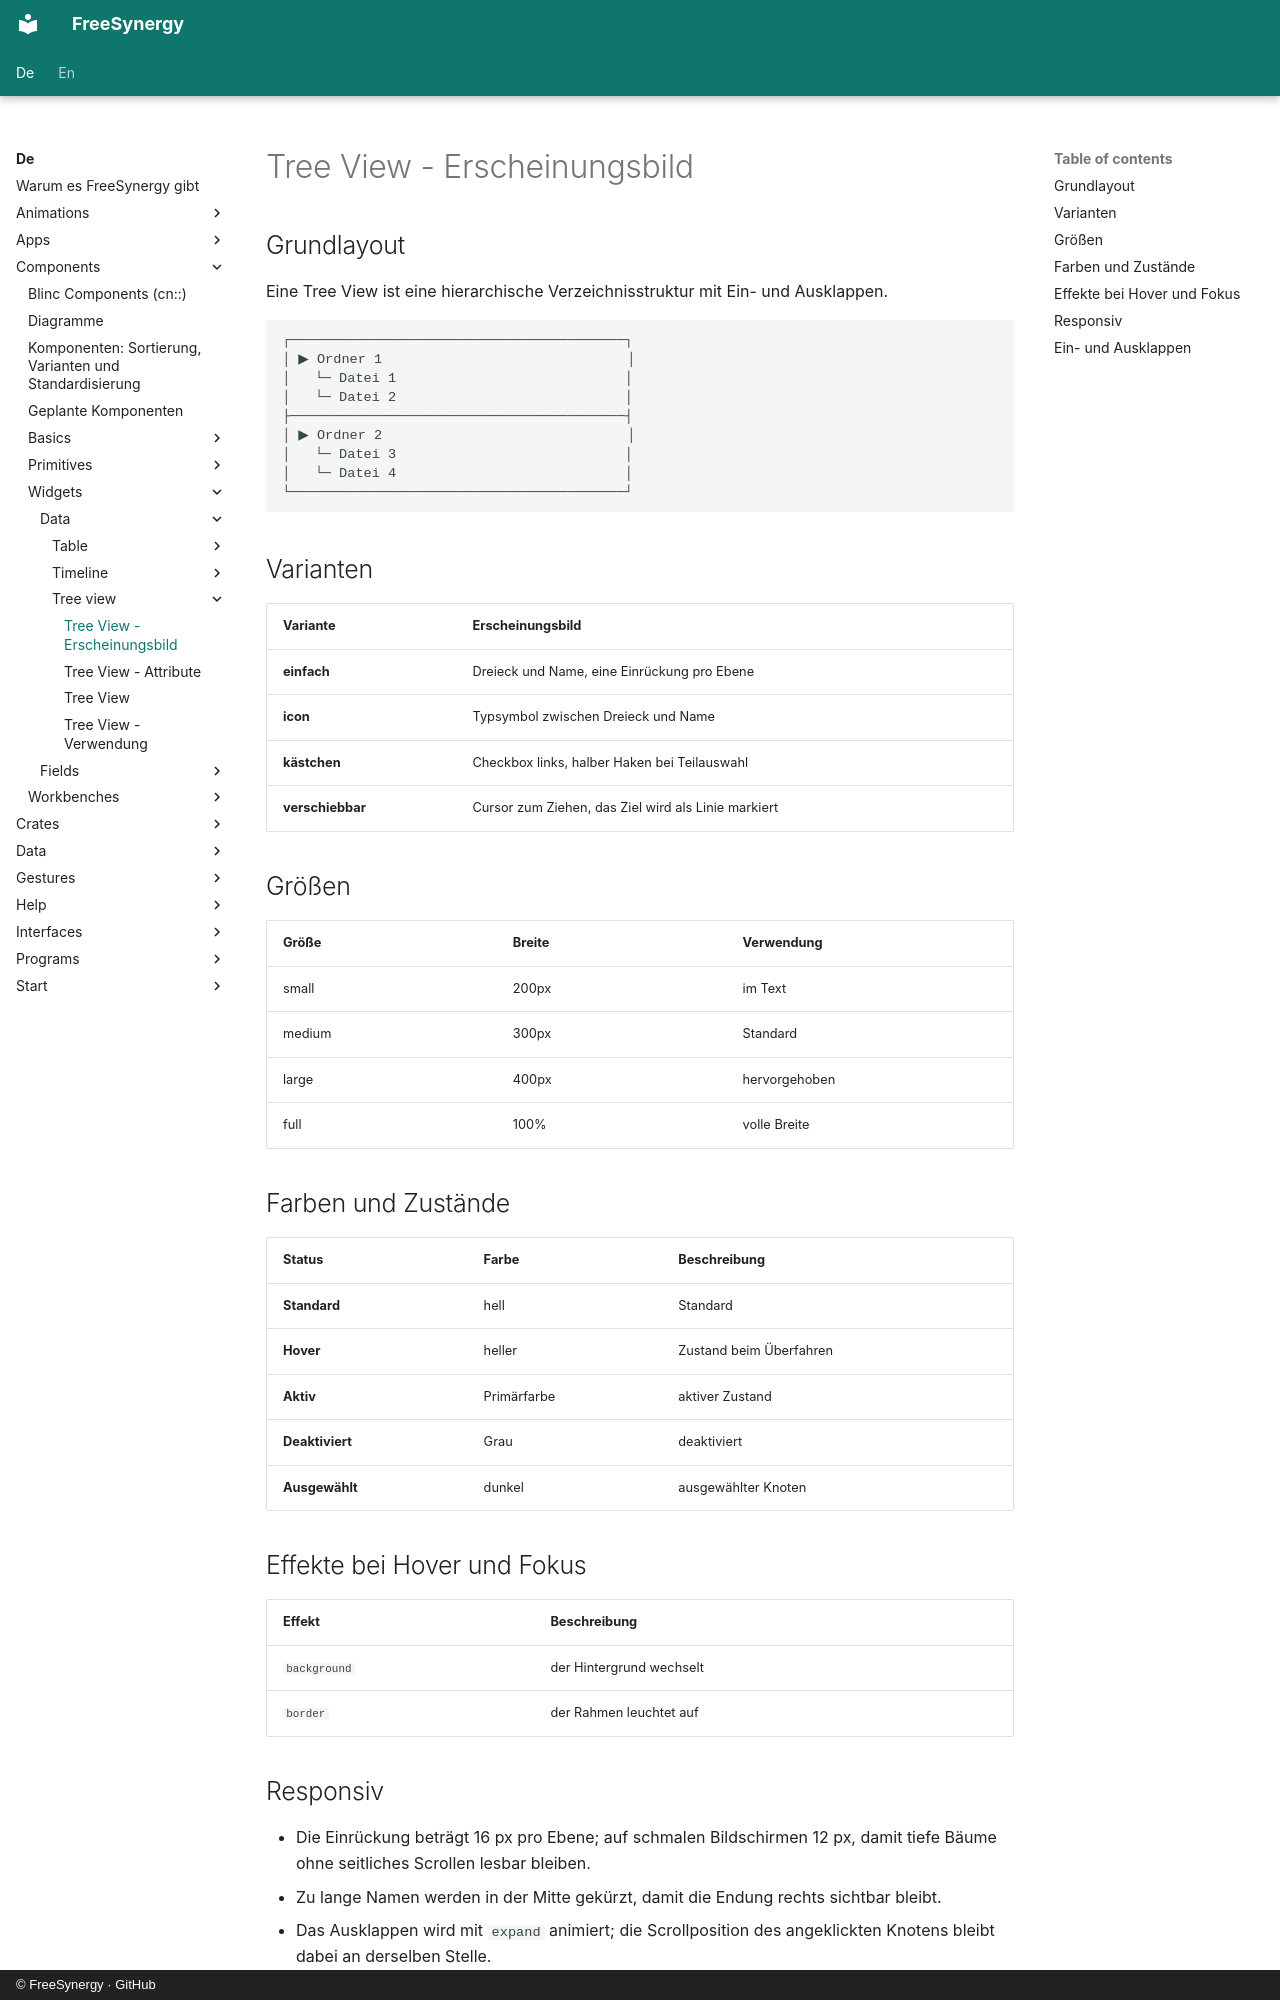

repository: FreeSynergy/fs-documentation · page: de/components/widgets/data/tree-view/appearance/index.html · generator: mkdocs · copyright: © FreeSynergy · GitHub

# Tree View - Erscheinungsbild

## Grundlayout
Eine Tree View ist eine hierarchische Verzeichnisstruktur mit Ein- und Ausklappen.

```
┌─────────────────────────────────────────┐
│ ▶ Ordner 1                              │
│   └─ Datei 1                            │
│   └─ Datei 2                            │
├─────────────────────────────────────────┤
│ ▶ Ordner 2                              │
│   └─ Datei 3                            │
│   └─ Datei 4                            │
└─────────────────────────────────────────┘
```

## Varianten

| Variante | Erscheinungsbild |
|----------|------------------|
| **einfach** | Dreieck und Name, eine Einrückung pro Ebene |
| **icon** | Typsymbol zwischen Dreieck und Name |
| **kästchen** | Checkbox links, halber Haken bei Teilauswahl |
| **verschiebbar** | Cursor zum Ziehen, das Ziel wird als Linie markiert |

## Größen

| Größe | Breite | Verwendung |
|-------|--------|------------|
| small | 200px | im Text |
| medium | 300px | Standard |
| large | 400px | hervorgehoben |
| full | 100% | volle Breite |

## Farben und Zustände

| Status | Farbe | Beschreibung |
|--------|-------|--------------|
| **Standard** | hell | Standard |
| **Hover** | heller | Zustand beim Überfahren |
| **Aktiv** | Primärfarbe | aktiver Zustand |
| **Deaktiviert** | Grau | deaktiviert |
| **Ausgewählt** | dunkel | ausgewählter Knoten |

## Effekte bei Hover und Fokus

| Effekt | Beschreibung |
|--------|--------------|
| `background` | der Hintergrund wechselt |
| `border` | der Rahmen leuchtet auf |
